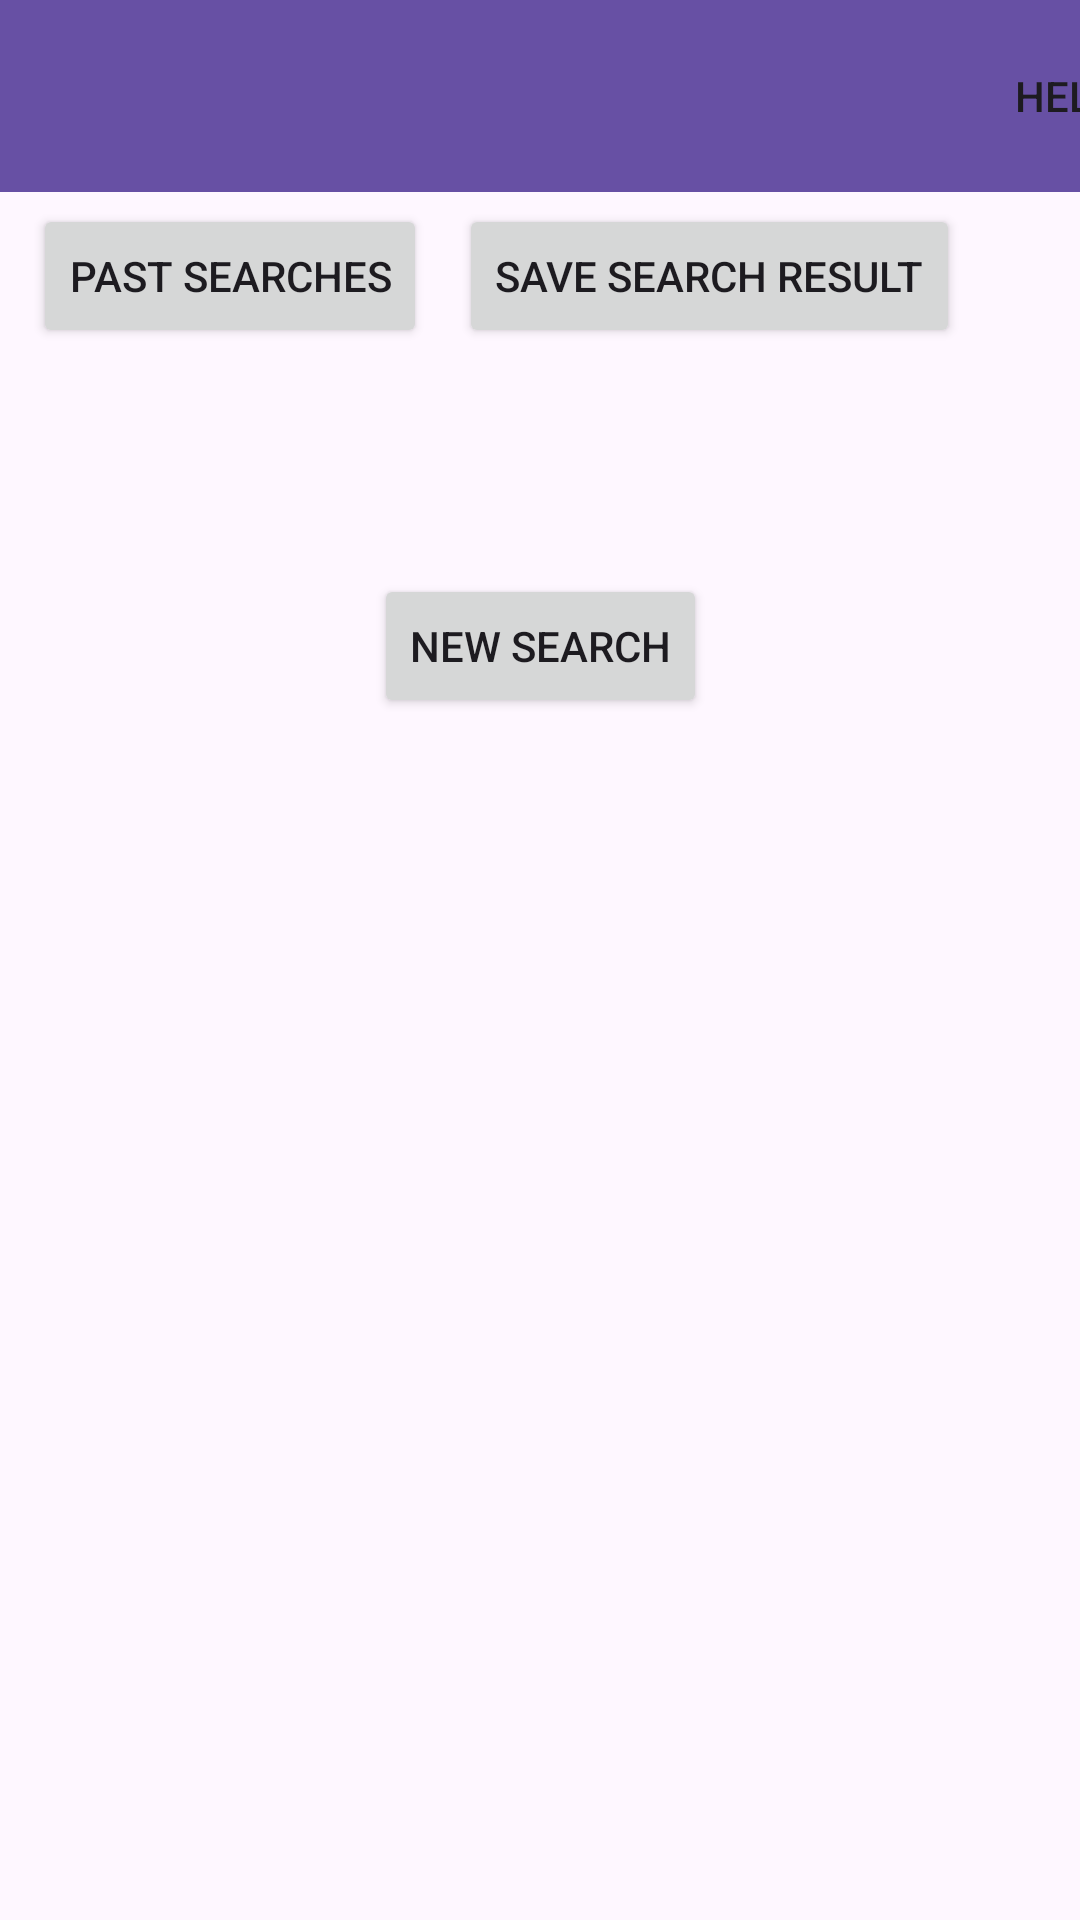

The Android layout XML behind this screen, and the referenced resources:
<!-- AndroidManifest.xml: application theme Theme.Android_group_project -->
<!-- res/layout/sunrise_result.xml -->
<?xml version="1.0" encoding="utf-8"?>
<androidx.constraintlayout.widget.ConstraintLayout xmlns:android="http://schemas.android.com/apk/res/android"
    xmlns:app="http://schemas.android.com/apk/res-auto"
    xmlns:tools="http://schemas.android.com/tools"
    android:layout_width="match_parent"
    android:layout_height="match_parent"
    tools:context=".Sunrise_Results">

    <androidx.appcompat.widget.Toolbar
        app:menu="@menu/sun_menu"
        android:id="@+id/sun_toolbar"
        android:layout_width="409dp"
        android:layout_height="wrap_content"
        android:background="?attr/colorPrimary"
        android:minHeight="?attr/actionBarSize"
        android:theme="?attr/actionBarTheme"
        app:layout_constraintEnd_toEndOf="parent"
        app:layout_constraintStart_toStartOf="parent"
        app:layout_constraintTop_toTopOf="parent" />

    <androidx.recyclerview.widget.RecyclerView
        android:id="@+id/sunrise_recycler_view"
        android:layout_width="match_parent"
        android:layout_height="wrap_content"
        android:scrollbars="vertical"
        app:layout_constraintEnd_toEndOf="parent"
        app:layout_constraintHorizontal_bias="0.0"
        app:layout_constraintStart_toStartOf="parent"
        app:layout_constraintTop_toBottomOf="@+id/sun_toolbar" />

    <Button
        android:id="@+id/saveButton"
        android:layout_width="wrap_content"
        android:layout_height="wrap_content"
        android:layout_below="@id/sunrise_recycler_view"
        android:layout_centerHorizontal="true"
        android:layout_marginTop="4dp"
        android:layout_marginEnd="40dp"
        android:text="@string/save_search_result"
        app:layout_constraintEnd_toEndOf="parent"
        app:layout_constraintTop_toBottomOf="@+id/sunrise_recycler_view" />

    <Button
        android:id="@+id/history_button"
        android:layout_width="wrap_content"
        android:layout_height="wrap_content"
        android:layout_marginTop="4dp"
        android:text="@string/past_searches"
        app:layout_constraintEnd_toStartOf="@+id/saveButton"
        app:layout_constraintHorizontal_bias="0.508"
        app:layout_constraintStart_toStartOf="parent"
        app:layout_constraintTop_toBottomOf="@+id/sunrise_recycler_view" />

    <Button
        android:id="@+id/back_button"
        android:layout_width="wrap_content"
        android:layout_height="wrap_content"
        android:text="@string/back_button"
        app:layout_constraintBottom_toTopOf="@+id/results_recycler_view"
        app:layout_constraintEnd_toEndOf="parent"
        app:layout_constraintHorizontal_bias="0.501"
        app:layout_constraintStart_toStartOf="parent"
        app:layout_constraintTop_toBottomOf="@+id/history_button" />

    <androidx.recyclerview.widget.RecyclerView
        android:id="@+id/results_recycler_view"
        android:layout_width="match_parent"
        android:layout_height="250dp"
        app:layout_constraintBottom_toBottomOf="parent"
        app:layout_constraintEnd_toEndOf="parent"
        app:layout_constraintHorizontal_bias="0.0"
        app:layout_constraintStart_toStartOf="parent"
        app:layout_constraintTop_toBottomOf="@id/back_button" />

</androidx.constraintlayout.widget.ConstraintLayout>
<!-- resources referenced by this layout -->
<resources>
  <string name="back_button">New Search</string>
  <string name="past_searches">Past Searches</string>
  <string name="save_search_result">Save Search Result</string>
  <style name="Theme.Android_group_project" parent="Base.Theme.Android_group_project" />
  <style name="Base.Theme.Android_group_project" parent="Theme.Material3.DayNight.NoActionBar">
          
          
      </style>
</resources>
